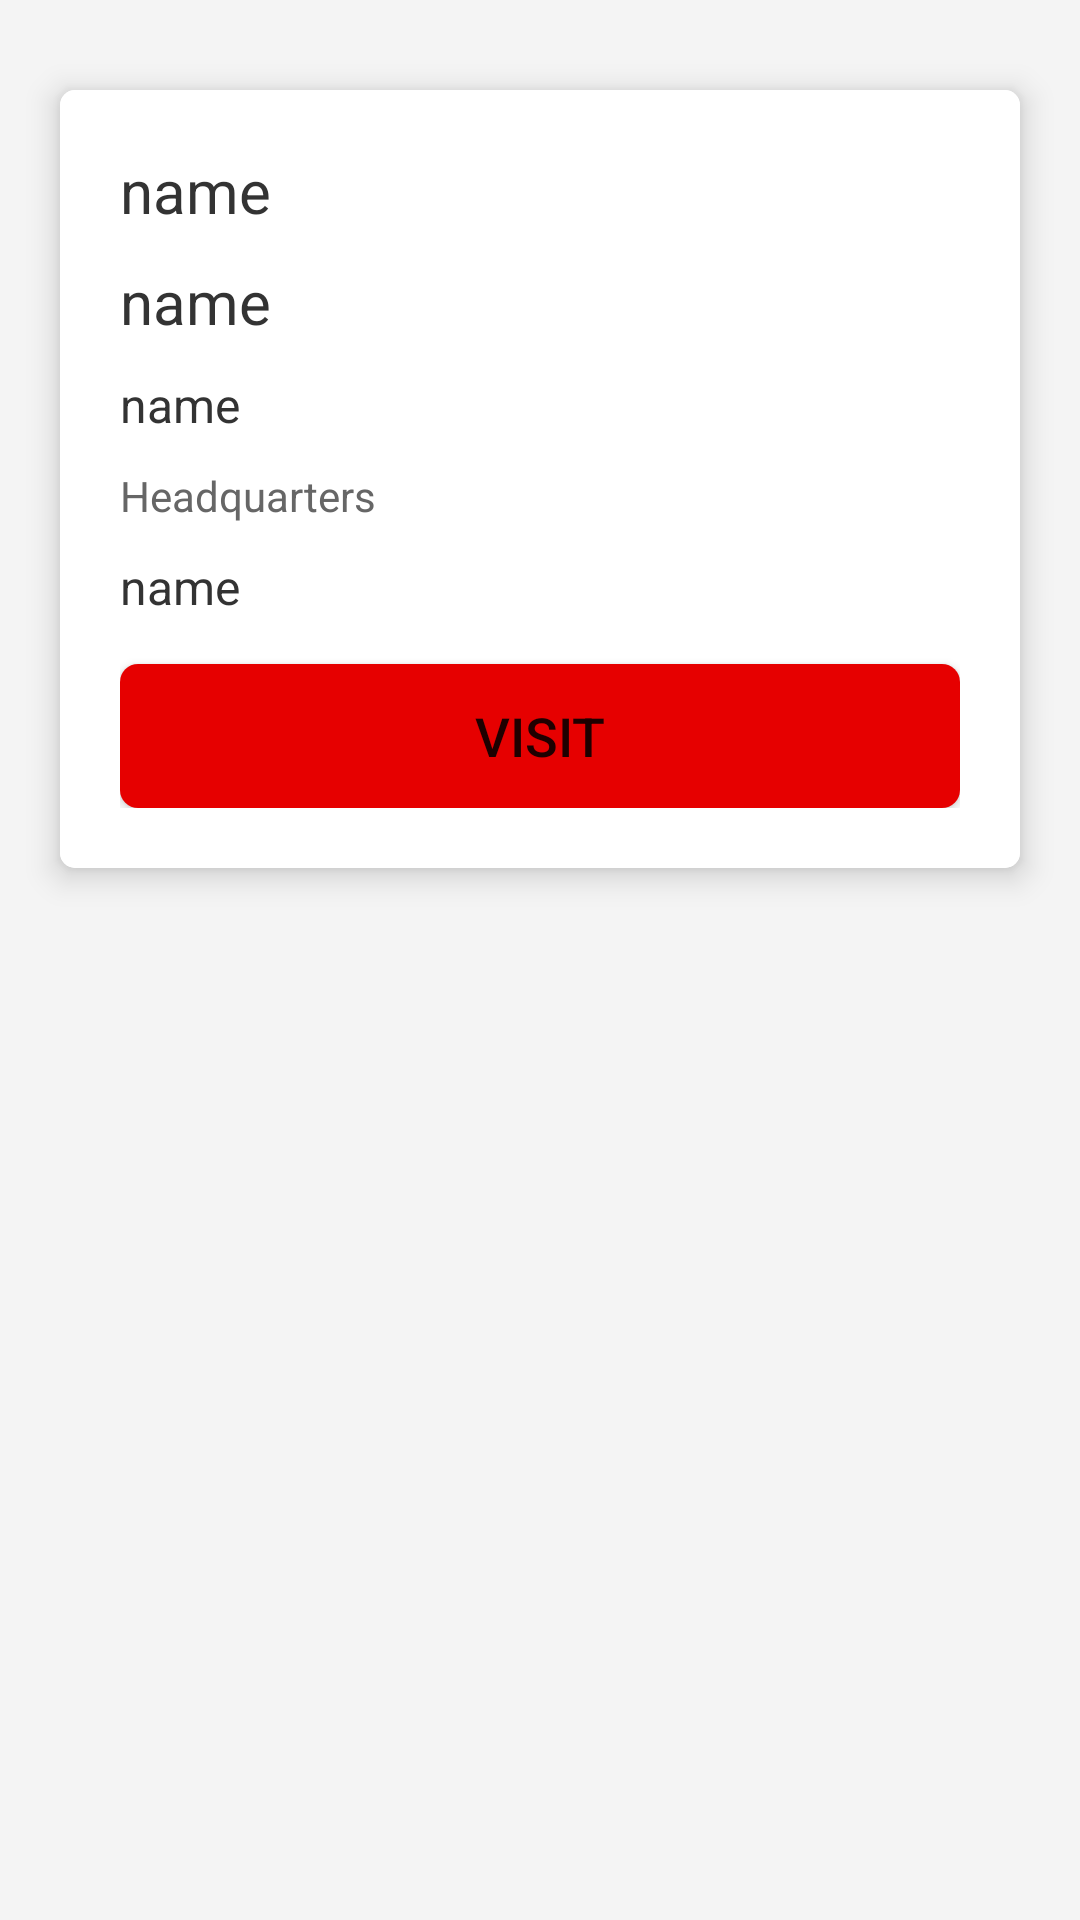

This screen was rendered from an Android layout file. Write that file and the resources it references.
<!-- AndroidManifest.xml: application theme Theme.Task_Vodafone -->
<!-- res/layout/fragment_detials.xml -->
<?xml version="1.0" encoding="utf-8"?>
<LinearLayout
    xmlns:android="http://schemas.android.com/apk/res/android"
    xmlns:tools="http://schemas.android.com/tools"
    android:layout_width="match_parent"
    android:layout_height="match_parent"
    android:orientation="vertical"
    xmlns:app="http://schemas.android.com/apk/res-auto"
    tools:context=".ui.detials.DetailsFragment"
    android:background="#F4F4F4">


    <androidx.cardview.widget.CardView
        android:layout_width="match_parent"
        android:layout_height="wrap_content"
        android:layout_marginStart="20dp"
        android:layout_marginEnd="20dp"
        android:layout_marginTop="30dp"
        app:cardCornerRadius="5dp"
        app:cardElevation="6dp">

        <LinearLayout
            android:layout_width="match_parent"
            android:layout_height="wrap_content"
            android:orientation="vertical"
            android:padding="20dp"
            android:background="@color/white">

            <TextView
                android:layout_width="match_parent"
                android:id="@+id/tv_name"
                android:layout_height="wrap_content"
                android:text="name"
                android:textColor="#333333"
                android:textSize="20sp"
                android:layout_marginBottom="10dp"/>
            <TextView
                android:layout_width="match_parent"
                android:layout_height="wrap_content"
                android:text="name"
                android:id="@+id/tv_country"
                android:textColor="#333333"
                android:textSize="20sp"
                android:layout_marginBottom="10dp"/>
            <TextView
                android:layout_width="match_parent"
                android:layout_height="wrap_content"
                android:text="name"
                android:id="@+id/tv_slogon"
                android:textColor="#333333"
                android:textSize="16sp"
                android:layout_marginBottom="10dp"/>

            <TextView
                android:layout_width="match_parent"
                android:layout_height="wrap_content"
                android:text="@string/headquarters"
                android:textColor="#666666"
                android:textSize="14sp"
                android:layout_marginBottom="10dp"/>
            <TextView
                android:layout_width="match_parent"
                android:layout_height="wrap_content"
                android:text="name"
                android:id="@+id/tv_head"
                android:textColor="#333333"
                android:textSize="16sp"
                android:layout_marginBottom="15dp"/>

            <Button
                android:layout_width="match_parent"
                android:layout_height="wrap_content"
                android:background="@drawable/btn_background"
                android:id="@+id/btn_visit"
                android:textSize="18sp"
                android:text="@string/visit"/>
        </LinearLayout>


    </androidx.cardview.widget.CardView>

</LinearLayout>
<!-- resources referenced by this layout -->
<resources>
  <!-- drawable btn_background (drawable) -->
  <?xml version="1.0" encoding="utf-8"?>
  <shape xmlns:android="http://schemas.android.com/apk/res/android"
      android:shape="rectangle">
      <solid android:color="#E60000" />
      <corners
          android:radius="6dp"
          />
  
  </shape>
  <string name="headquarters">Headquarters</string>
  <string name="visit">Visit</string>
  <style name="Theme.Task_Vodafone" parent="Theme.MaterialComponents.DayNight.DarkActionBar">
          
          <item name="colorPrimary">@color/purple_500</item>
          <item name="colorPrimaryVariant">@color/purple_700</item>
          <item name="colorOnPrimary">@color/white</item>
          
          <item name="colorSecondary">@color/teal_200</item>
          <item name="colorSecondaryVariant">@color/teal_700</item>
          <item name="colorOnSecondary">@color/black</item>
          
          <item name="android:statusBarColor" tools:targetApi="l">?attr/colorPrimaryVariant</item>
          
  
  
      </style>
  <!-- not gathered from this repository: default colours our renderer supplied (Android Studio template values) -->
  <color name="purple_500">#FF6200EE</color>
  <color name="purple_700">#FF3700B3</color>
  <color name="teal_200">#FF03DAC5</color>
  <color name="teal_700">#FF018786</color>
  <color name="black">#FF000000</color>
  <color name="white">#FFFFFFFF</color>
</resources>
